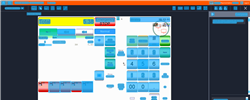
Task: Trigger Based Attended Automation
Workflow: NAMOS_KH_ClickC

Step 1: Computer Vision in window 'Web Rep Console*' (msedge.exe)

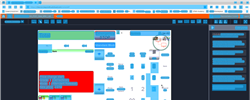
Step 2: CV refresh

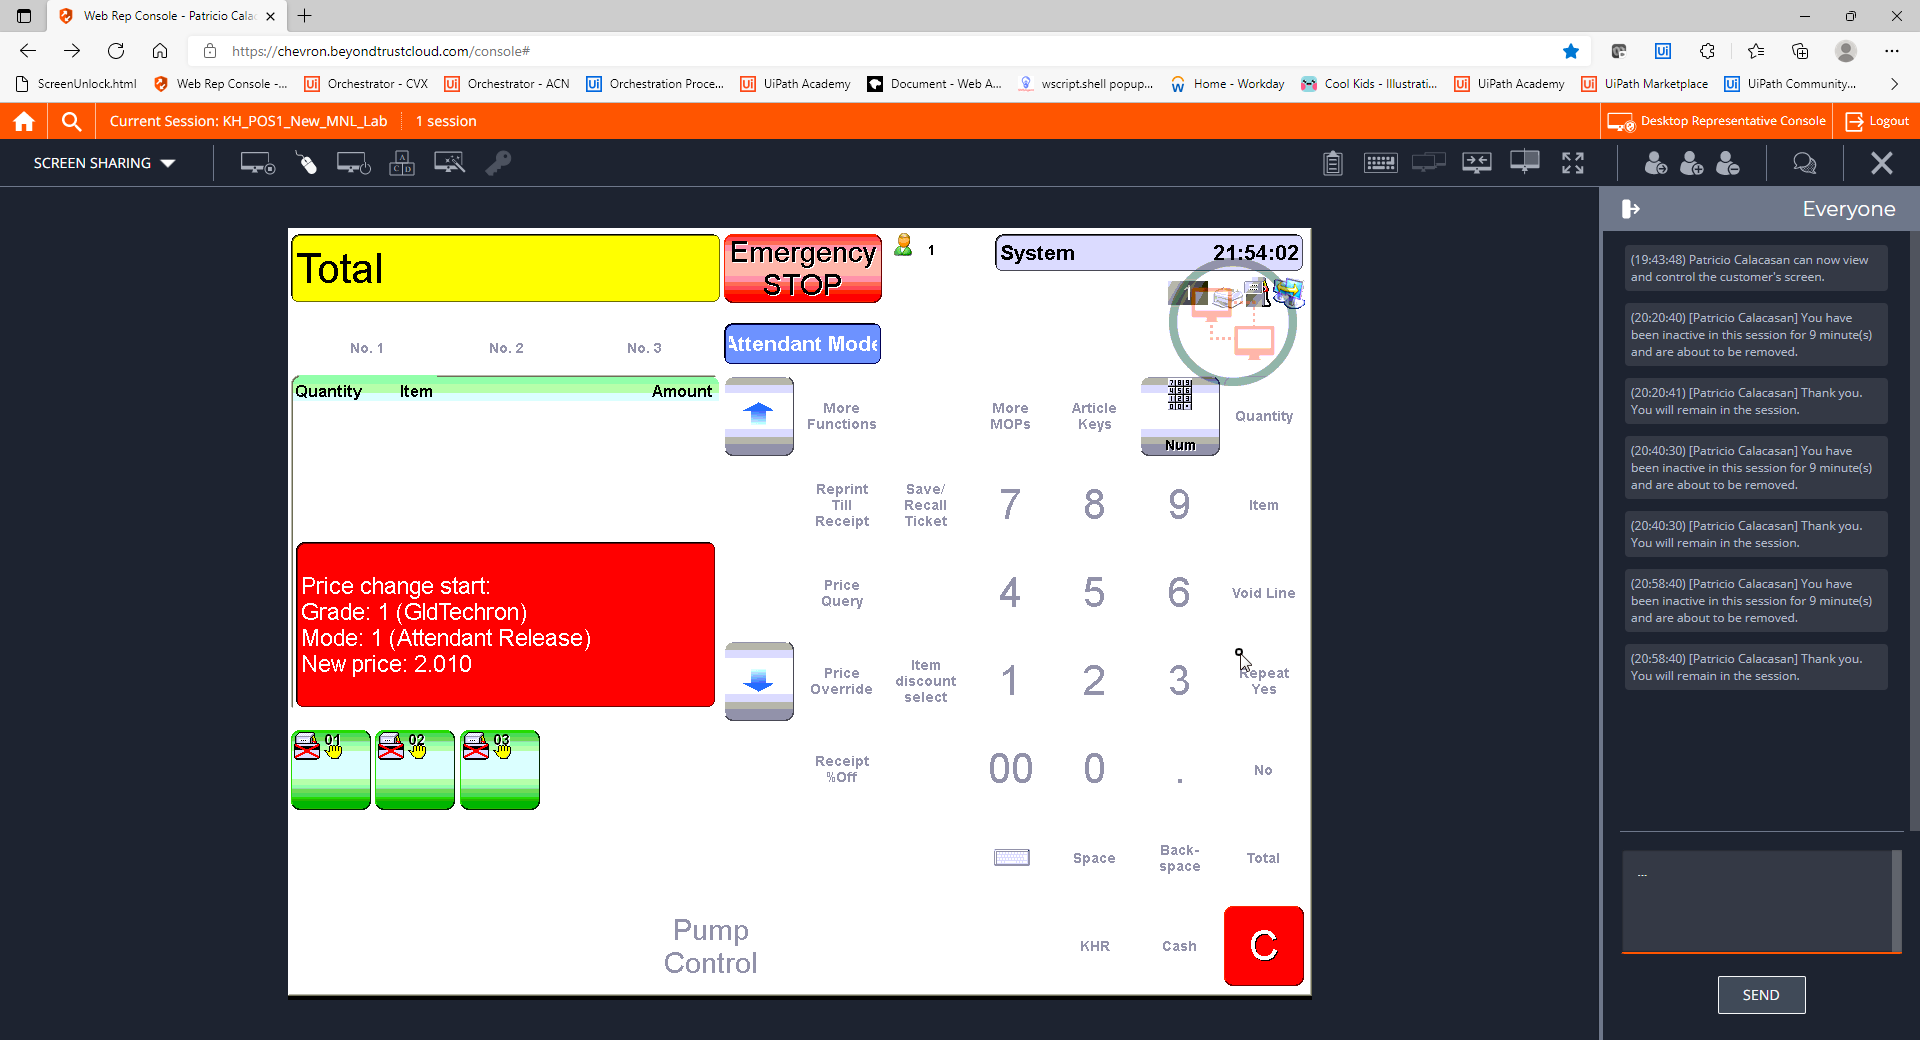
Step 3: CVCache

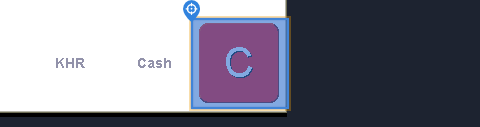
Step 4 [try]: CV Click - Icon

Step 5: CvDescriptor (same screen as step 4)

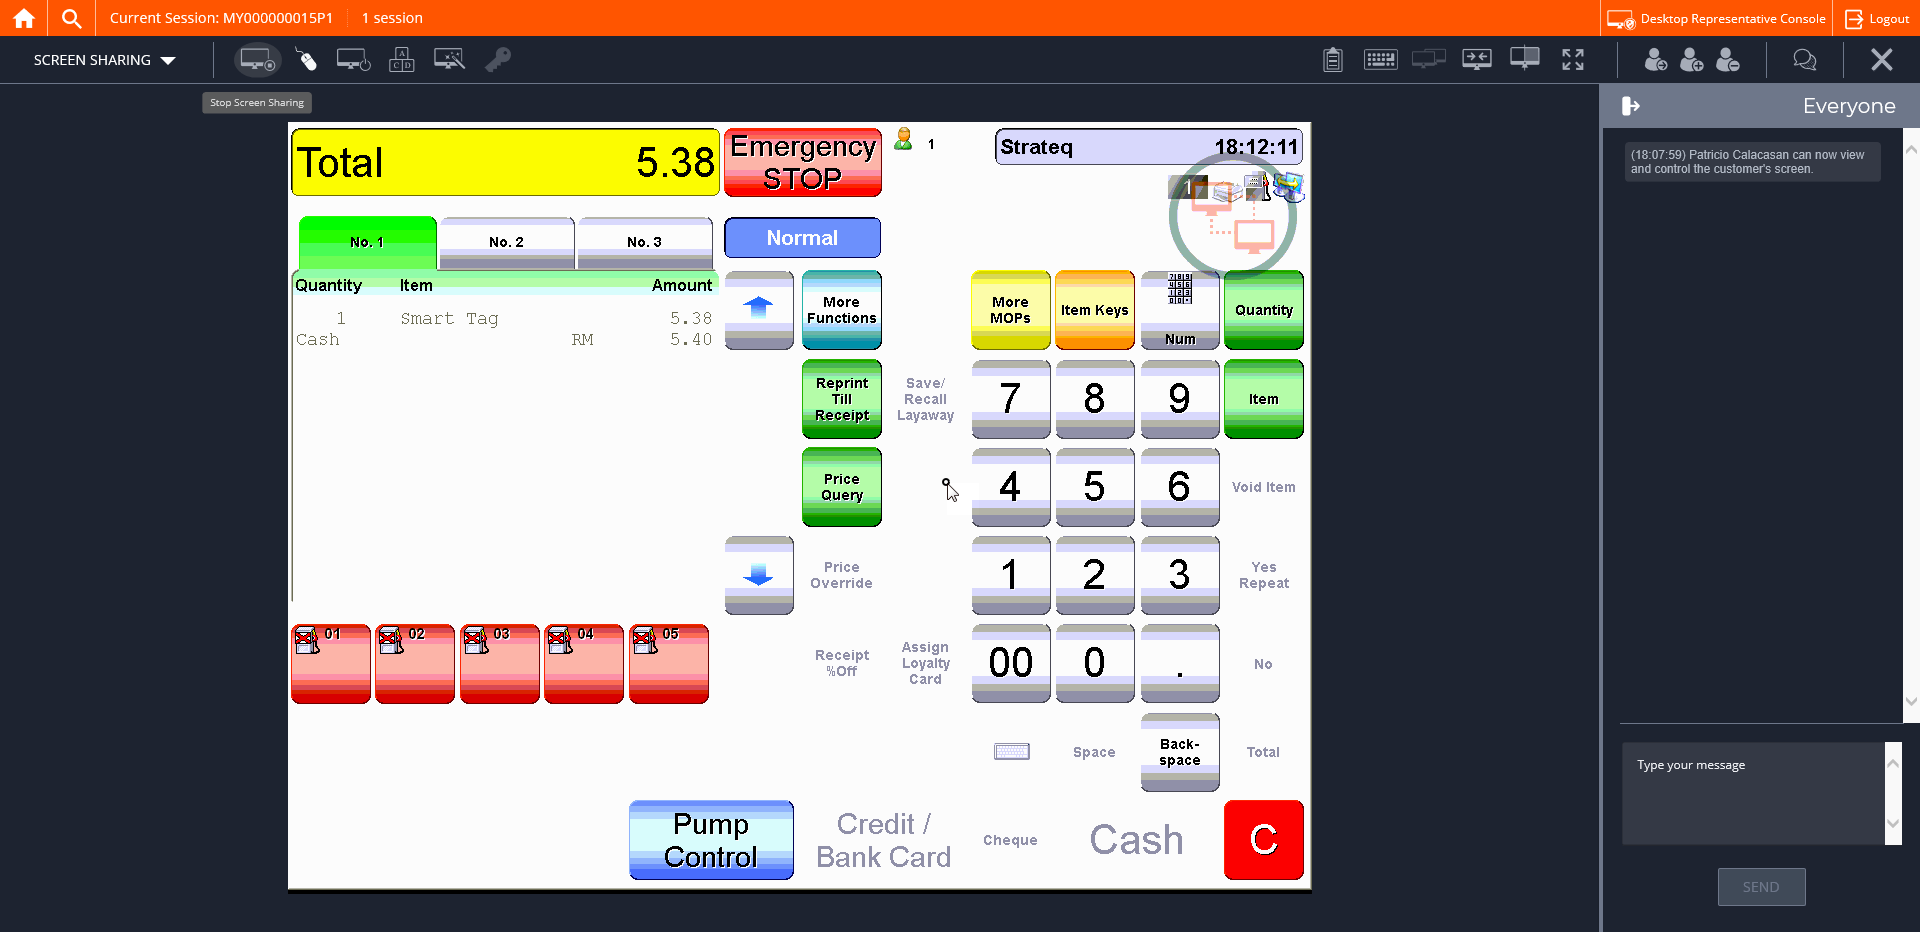
Step 6: CVCache